Run: headless pygame with SDL's dummy video driver; simulated clock (each Clock.tick advances the game by its frame time, no real sleeping); random seed 0; keys injected as events and as key.get_pressed() state; no mouse input.
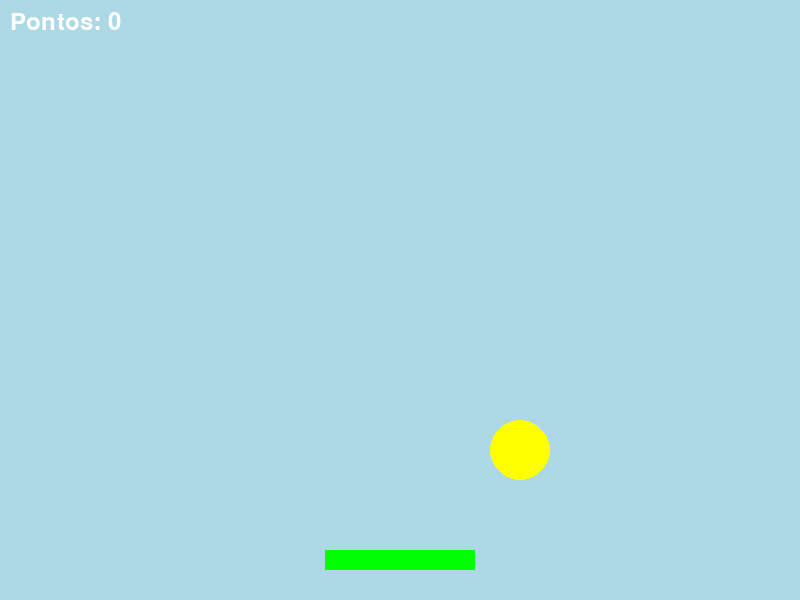
Frame 1 of 4 · flips 1–60 · no input
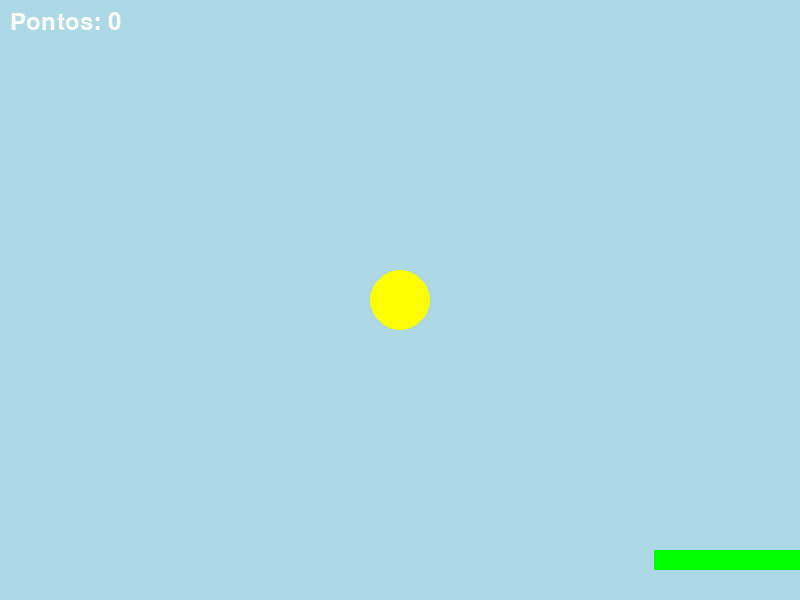
Frame 2 of 4 · flips 61–180 · tapped SPACE, RETURN · held RIGHT (→), D
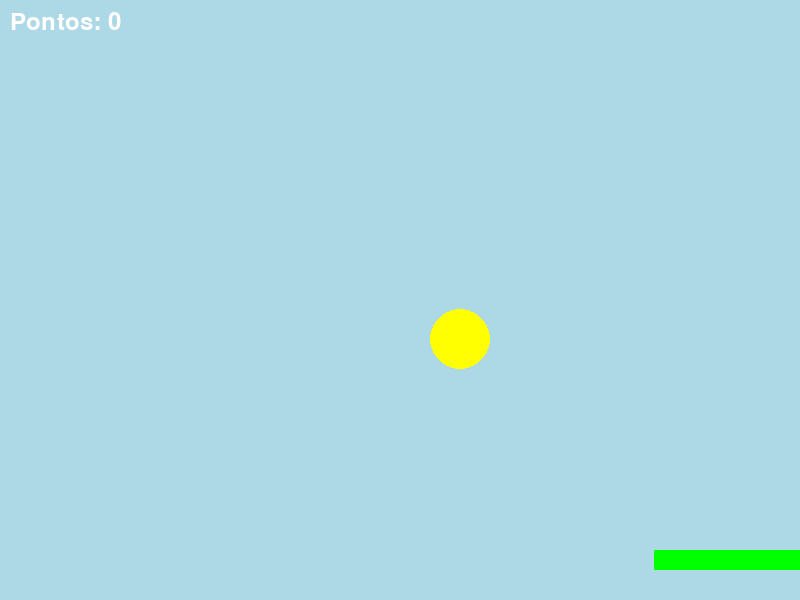
Frame 3 of 4 · flips 181–300 · held DOWN (↓), S
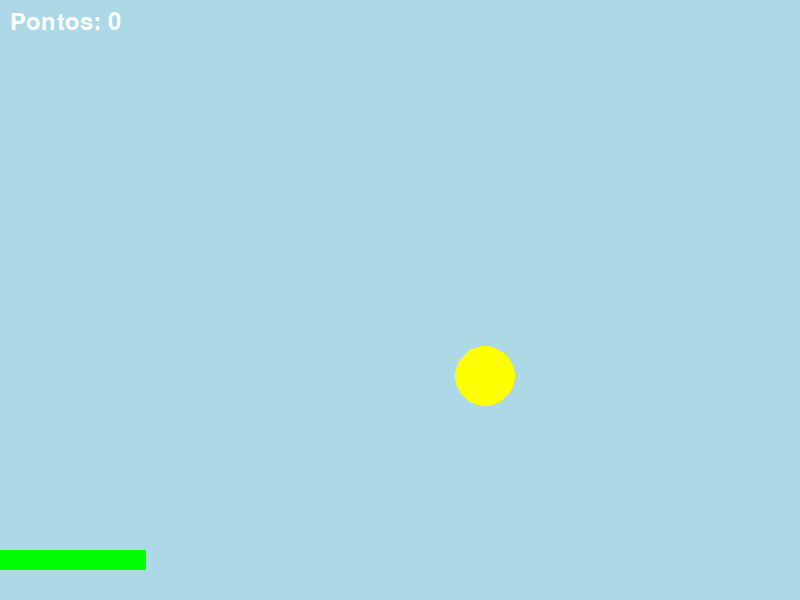
Frame 4 of 4 · flips 301–420 · held LEFT (←), A, UP (↑), W

The pygame program that drew these frames:

import pygame
import sys

# Inicializa o pygame
pygame.init()

# Define dimensões da janela
largura, altura = 800, 600
janela = pygame.display.set_mode((largura, altura))
pygame.display.set_caption("MEU JOGO")

# Cores
AZUL_CLARO = (173, 216, 230) # Definindo cor da janela
AMARELO = (255, 255, 0)
VERDE = (0, 255, 0)
BRANCO = (255, 255, 255)

# Definições da bola
raio = 30
bola_x = largura // 2
bola_y = altura // 2
velocidade_bola_x = 5 # Velocidade da bora no eixo x (horizontal)
velocidade_bola_y = 0
gravidade = 0.5

# Configuração da plataforma
plataforma_largura = 150
plataforma_altura = 20
plataforma_x = largura // 2 - plataforma_largura // 2
plataforma_y = altura - 50
velocidade_plataforma = 7

# Pontuação
pontuacao = 0
fonte = pygame.font.SysFont(None, 36)

# Clock
clock = pygame.time.Clock()

# Função para desenhar textos
def desenhar_texto(texto, cor, x, y):
    img = fonte.render(texto, True, cor)
    janela.blit(img, (x, y))

#Loop principal
execuntando = True
while execuntando:
    for evento in pygame.event.get():
        if evento.type == pygame.QUIT:
            pygame.quit()
            sys.exit()

    # Movimento da pçataforma
    teclas = pygame.key.get_pressed()
    if teclas[pygame.K_LEFT] and plataforma_x > 0:
        plataforma_x -= velocidade_plataforma
    if teclas[pygame.K_RIGHT] and plataforma_x < largura - plataforma_largura:
        plataforma_x += velocidade_plataforma

    # Atualiza posição da bola
    velocidade_bola_y += gravidade
    bola_x += velocidade_bola_x
    bola_y += velocidade_bola_y

    # Colisão com as laterais da janela
    if bola_x - raio <= 0 or bola_x + raio >= largura:
        velocidade_bola_x *= -1 #Inverte a direção horizontal

    # Colisão com a plataforma
    if (plataforma_y <= bola_y + raio <= plataforma_y + plataforma_altura) and \
       (plataforma_x <= bola_x <= plataforma_x + plataforma_largura):
        velocidade_bola_y = -10 # Rebote vertical
        pontuacao += 1

    # Se a bola cair fora da tela
    if bola_y - raio > altura:
        bola_x = largura // 2
        bola_y = altura // 2
        velocidade_bola_x = 5
        velocidade_bola_y = 0
        pontuacao = 0

    # desenha janela
    janela.fill(AZUL_CLARO)

    # Bola
    pygame.draw.circle(janela, AMARELO, (int(bola_x), int(bola_y)), raio)

    # Plataforma
    pygame.draw.rect(janela, VERDE, (plataforma_x, plataforma_y, plataforma_largura, plataforma_altura))

    # Pontuação
    desenhar_texto(f'Pontos: {pontuacao}', BRANCO, 10, 10)

    # Atualiza a tela
    pygame.display.flip()
    clock.tick(60)
